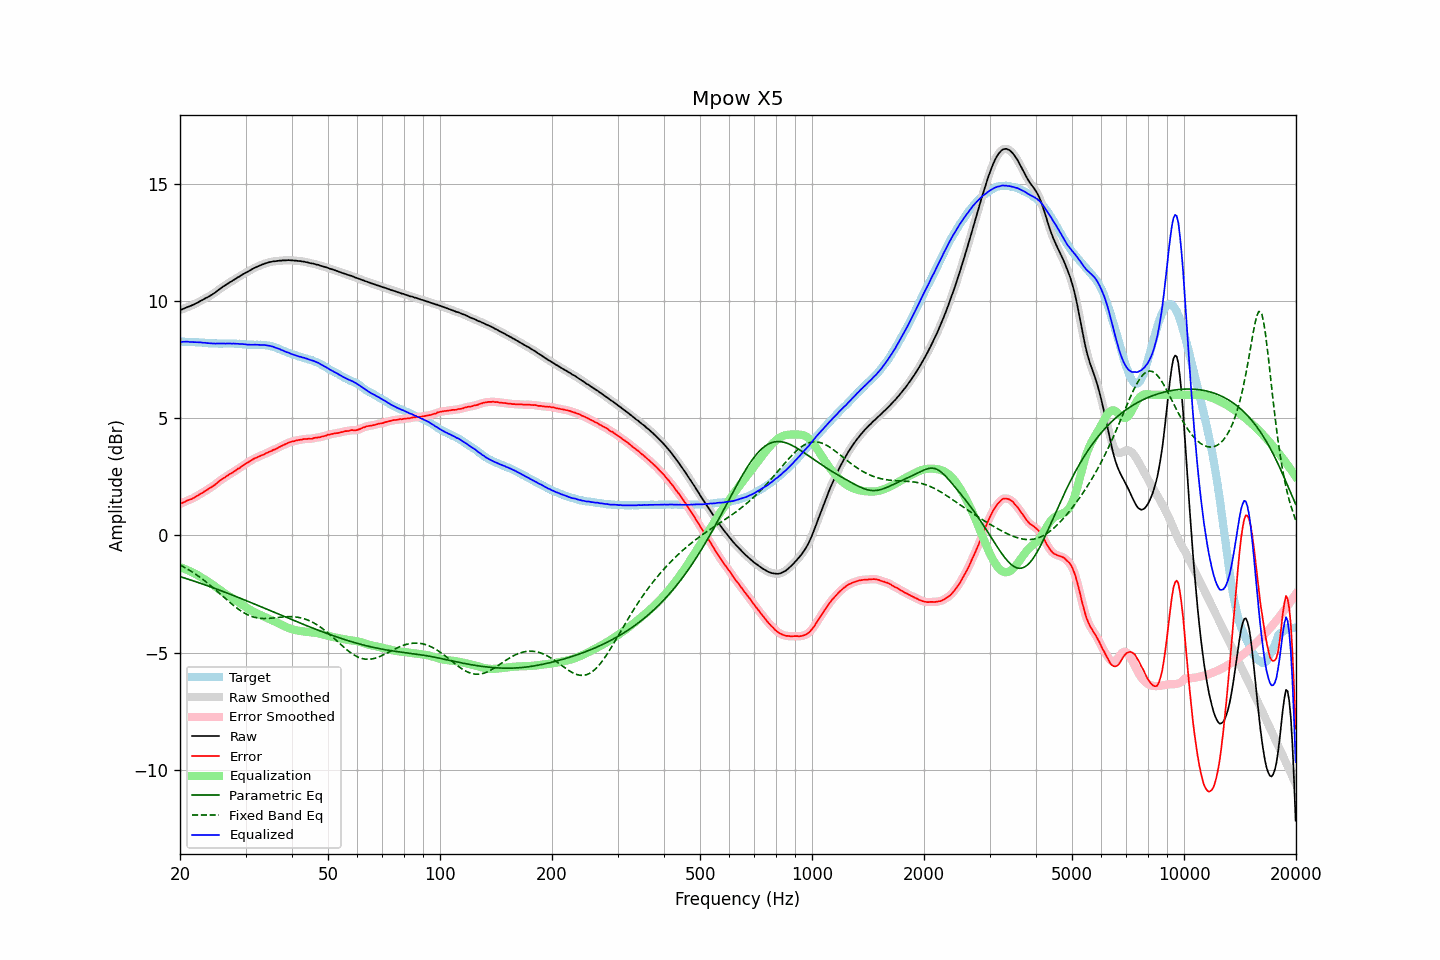

Data behind this chart, as committed beside it:
frequency, raw, error, smoothed, error_smoothed, equalization, parametric_eq, fixed_band_eq, equalized_raw, equalized_smoothed, target
20.00, 9.61, 1.35, 9.61, 1.35, -1.35, -1.76, -1.26, 8.26, 8.26, 8.26
20.20, 9.63, 1.37, 9.64, 1.37, -1.38, -1.78, -1.30, 8.26, 8.26, 8.26
20.40, 9.66, 1.40, 9.67, 1.40, -1.40, -1.80, -1.33, 8.26, 8.26, 8.26
20.61, 9.69, 1.43, 9.69, 1.43, -1.43, -1.82, -1.37, 8.26, 8.26, 8.26
20.81, 9.72, 1.47, 9.72, 1.47, -1.46, -1.84, -1.41, 8.26, 8.26, 8.25
21.02, 9.75, 1.50, 9.75, 1.50, -1.49, -1.87, -1.45, 8.26, 8.26, 8.25
21.23, 9.77, 1.52, 9.78, 1.52, -1.52, -1.89, -1.49, 8.25, 8.26, 8.25
21.44, 9.80, 1.54, 9.80, 1.55, -1.55, -1.91, -1.54, 8.25, 8.25, 8.26
21.66, 9.83, 1.58, 9.83, 1.58, -1.59, -1.93, -1.58, 8.25, 8.25, 8.25
21.87, 9.86, 1.61, 9.87, 1.62, -1.62, -1.96, -1.62, 8.24, 8.24, 8.25
22.09, 9.90, 1.66, 9.90, 1.66, -1.66, -1.98, -1.67, 8.24, 8.24, 8.24
22.31, 9.93, 1.70, 9.94, 1.70, -1.70, -2.00, -1.72, 8.24, 8.24, 8.24
22.54, 9.97, 1.74, 9.97, 1.74, -1.74, -2.03, -1.77, 8.24, 8.24, 8.23
22.76, 10.01, 1.79, 10.01, 1.78, -1.78, -2.05, -1.82, 8.23, 8.23, 8.23
22.99, 10.04, 1.82, 10.05, 1.82, -1.82, -2.07, -1.87, 8.22, 8.23, 8.23
23.22, 10.08, 1.87, 10.08, 1.86, -1.86, -2.10, -1.92, 8.22, 8.22, 8.22
23.45, 10.12, 1.91, 10.12, 1.91, -1.91, -2.12, -1.97, 8.22, 8.21, 8.22
23.69, 10.15, 1.95, 10.16, 1.95, -1.95, -2.15, -2.03, 8.20, 8.21, 8.21
23.92, 10.19, 2.00, 10.19, 1.99, -1.99, -2.17, -2.08, 8.20, 8.20, 8.20
24.16, 10.23, 2.04, 10.23, 2.04, -2.04, -2.19, -2.14, 8.20, 8.20, 8.19
24.40, 10.27, 2.08, 10.28, 2.08, -2.09, -2.22, -2.20, 8.19, 8.19, 8.19
24.65, 10.32, 2.13, 10.32, 2.13, -2.13, -2.24, -2.26, 8.19, 8.19, 8.19
24.89, 10.36, 2.17, 10.37, 2.18, -2.18, -2.27, -2.31, 8.18, 8.19, 8.19
25.14, 10.42, 2.23, 10.42, 2.23, -2.24, -2.30, -2.37, 8.19, 8.19, 8.19
25.39, 10.47, 2.29, 10.47, 2.29, -2.29, -2.32, -2.43, 8.19, 8.19, 8.18
25.65, 10.52, 2.34, 10.53, 2.34, -2.34, -2.35, -2.50, 8.19, 8.19, 8.18
25.91, 10.57, 2.39, 10.57, 2.39, -2.39, -2.37, -2.56, 8.19, 8.19, 8.18
26.16, 10.62, 2.44, 10.62, 2.44, -2.43, -2.40, -2.62, 8.19, 8.19, 8.19
26.43, 10.66, 2.48, 10.67, 2.48, -2.48, -2.42, -2.68, 8.18, 8.19, 8.19
26.69, 10.71, 2.53, 10.71, 2.53, -2.53, -2.45, -2.74, 8.19, 8.19, 8.19
26.96, 10.75, 2.57, 10.75, 2.57, -2.57, -2.48, -2.80, 8.18, 8.19, 8.19
27.23, 10.80, 2.62, 10.80, 2.61, -2.61, -2.50, -2.86, 8.19, 8.19, 8.18
27.50, 10.83, 2.65, 10.84, 2.65, -2.65, -2.53, -2.92, 8.18, 8.18, 8.18
27.77, 10.88, 2.69, 10.88, 2.69, -2.70, -2.56, -2.97, 8.19, 8.18, 8.19
28.05, 10.92, 2.74, 10.92, 2.74, -2.74, -2.59, -3.03, 8.18, 8.18, 8.18
28.33, 10.96, 2.78, 10.97, 2.79, -2.79, -2.61, -3.08, 8.18, 8.18, 8.18
28.62, 11.01, 2.84, 11.01, 2.83, -2.83, -2.64, -3.13, 8.18, 8.17, 8.17
28.90, 11.04, 2.87, 11.05, 2.88, -2.88, -2.67, -3.18, 8.16, 8.17, 8.18
29.19, 11.09, 2.93, 11.09, 2.93, -2.93, -2.69, -3.23, 8.17, 8.17, 8.17
29.48, 11.13, 2.98, 11.13, 2.97, -2.97, -2.72, -3.27, 8.16, 8.16, 8.15
29.78, 11.17, 3.02, 11.17, 3.02, -3.02, -2.75, -3.31, 8.15, 8.16, 8.15
30.08, 11.21, 3.06, 11.21, 3.06, -3.06, -2.78, -3.35, 8.15, 8.15, 8.15
30.38, 11.24, 3.10, 11.25, 3.10, -3.11, -2.81, -3.38, 8.14, 8.14, 8.14
30.68, 11.28, 3.15, 11.28, 3.15, -3.15, -2.83, -3.41, 8.13, 8.13, 8.14
30.99, 11.32, 3.19, 11.32, 3.19, -3.19, -2.86, -3.44, 8.13, 8.13, 8.14
31.30, 11.36, 3.23, 11.36, 3.23, -3.23, -2.89, -3.47, 8.14, 8.14, 8.13
31.61, 11.40, 3.27, 11.40, 3.27, -3.26, -2.92, -3.49, 8.14, 8.14, 8.13
31.93, 11.43, 3.30, 11.43, 3.30, -3.30, -2.95, -3.50, 8.14, 8.14, 8.13
32.24, 11.46, 3.33, 11.46, 3.33, -3.33, -2.98, -3.52, 8.13, 8.13, 8.14
32.57, 11.49, 3.37, 11.49, 3.36, -3.36, -3.00, -3.53, 8.13, 8.13, 8.13
32.89, 11.52, 3.39, 11.52, 3.39, -3.39, -3.03, -3.54, 8.13, 8.13, 8.13
33.22, 11.55, 3.42, 11.55, 3.42, -3.42, -3.06, -3.54, 8.13, 8.13, 8.13
33.55, 11.57, 3.45, 11.58, 3.45, -3.45, -3.09, -3.55, 8.12, 8.12, 8.13
33.89, 11.60, 3.49, 11.60, 3.48, -3.49, -3.12, -3.55, 8.12, 8.12, 8.12
34.23, 11.62, 3.52, 11.62, 3.52, -3.52, -3.15, -3.55, 8.11, 8.11, 8.10
34.57, 11.64, 3.54, 11.64, 3.55, -3.55, -3.18, -3.54, 8.10, 8.10, 8.10
34.92, 11.66, 3.59, 11.66, 3.58, -3.58, -3.21, -3.54, 8.09, 8.08, 8.08
35.27, 11.67, 3.60, 11.68, 3.61, -3.61, -3.23, -3.53, 8.06, 8.07, 8.07
35.62, 11.69, 3.65, 11.69, 3.64, -3.64, -3.26, -3.52, 8.05, 8.05, 8.04
35.97, 11.69, 3.67, 11.70, 3.67, -3.67, -3.29, -3.52, 8.02, 8.02, 8.03
... 635 more rows
